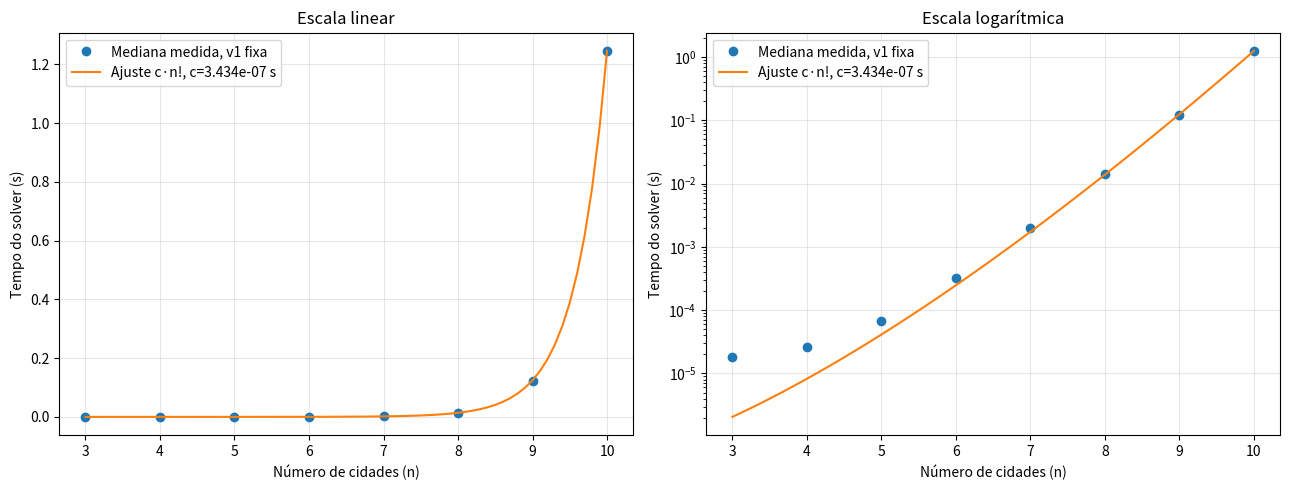

Reproduce this figure in Python.
"""Força bruta integral do TSP e benchmark pela CLI.

Origem fixa: (n−1)! ciclos e n! somas de arestas. Cada ciclo inclui
a volta à origem; as duas orientações são contadas.
"""

import argparse
import csv
import math
import random
import time
import json
import platform
import statistics
import sys
from datetime import datetime, timezone, timedelta
from pathlib import Path
from numbers import Real


# ----------------------------------------------------------------------
# Modelagem do grafo
# ----------------------------------------------------------------------

def gerar_cidades(n, semente=42):
    """Gera n cidades com coordenadas (x, y) aleatórias num plano 100 x 100."""
    rng = random.Random(semente + n)
    return [(rng.uniform(0, 100), rng.uniform(0, 100)) for _ in range(n)]


def matriz_de_custos(cidades):
    """Matriz d[i][j] = distância euclidiana entre as cidades i e j."""
    n = len(cidades)
    d = [[0.0] * n for _ in range(n)]
    for i in range(n):
        for j in range(n):
            if i != j:
                (x1, y1), (x2, y2) = cidades[i], cidades[j]
                d[i][j] = math.hypot(x1 - x2, y1 - y2)
    return d


# ----------------------------------------------------------------------
# Geração de permutações (implementação própria, sem itertools)
# ----------------------------------------------------------------------

def permutacoes(elementos):
    """
    Gera todas as permutações da lista por backtracking (trocas in-place).
    Produz len(elementos)! permutações.
    """
    lista = list(elementos)
    k = len(lista)

    def backtrack(inicio):
        if inicio == k:
            yield tuple(lista)
            return
        for i in range(inicio, k):
            lista[inicio], lista[i] = lista[i], lista[inicio]
            yield from backtrack(inicio + 1)
            lista[inicio], lista[i] = lista[i], lista[inicio]

    yield from backtrack(0)


# ----------------------------------------------------------------------
# Avaliação de uma rota - Θ(n)
# ----------------------------------------------------------------------

def custo_da_rota(rota, d, contador):
    """
    Soma os custos das n arestas do ciclo: rota[0]->rota[1]->...->rota[n-1]->rota[0].
    'contador' acumula quantas arestas foram somadas (para validar Θ(n) por rota).
    """
    n = len(rota)
    total = 0.0
    for i in range(n):
        total += d[rota[i]][rota[(i + 1) % n]]
        contador["arestas"] += 1
    return total


# ----------------------------------------------------------------------
# Força bruta
# ----------------------------------------------------------------------

def validar_matriz(d):
    """API: matriz completa n >= 3, real, finita, não negativa; diagonal zero.

    Matrizes assimétricas são aceitas. Não modifica a entrada.
    """
    if not isinstance(d, (list, tuple)) or len(d) < 3:
        raise ValueError("a matriz deve ter pelo menos 3 cidades")
    n = len(d)
    for i, linha in enumerate(d):
        if not isinstance(linha, (list, tuple)) or len(linha) != n:
            raise ValueError("a matriz deve ser quadrada")
        for j, valor in enumerate(linha):
            if isinstance(valor, bool) or not isinstance(valor, Real):
                raise ValueError("os custos devem ser números reais")
            try:
                valido = math.isfinite(valor) and valor >= 0
            except OverflowError:
                valido = False
            if not valido or (i == j and valor != 0):
                raise ValueError("custos devem ser finitos, não negativos e a diagonal zero")
    if max(map(max, d)) > sys.float_info.max / n:
        raise ValueError("custos grandes demais para somar um ciclo em ponto flutuante")


def tsp_forca_bruta(d, fixar_inicio=True):
    """
    Resolve o TSP testando todas as rotas.

    fixar_inicio=True  -> fixa v1 (índice 0) e permuta as n-1 restantes: (n-1)! rotas
    fixar_inicio=False -> permuta todas as n cidades: n! rotas (versão sem a redução)

    Retorna (melhor_rota, melhor_custo, contador).
    """
    validar_matriz(d)
    n = len(d)
    contador = {"rotas": 0, "arestas": 0}
    melhor_custo = math.inf
    melhor_rota = None

    if fixar_inicio:
        for perm in permutacoes(range(1, n)):
            rota = [0] + list(perm)
            contador["rotas"] += 1
            c = custo_da_rota(rota, d, contador)
            if c < melhor_custo:
                melhor_custo, melhor_rota = c, rota[:]
    else:
        for perm in permutacoes(range(n)):
            contador["rotas"] += 1
            c = custo_da_rota(perm, d, contador)
            if c < melhor_custo:
                melhor_custo, melhor_rota = c, list(perm)

    esperadas = math.factorial(n - 1 if fixar_inicio else n)
    assert contador["rotas"] == esperadas
    assert contador["arestas"] == n * esperadas
    return melhor_rota, melhor_custo, contador


# Benchmark: somente o solver está no intervalo cronometrado.

def benchmark(n_min, n_max, repeticoes, fixar_inicio=True, semente=42,
              amostras=None):
    if n_min < 3 or n_max < n_min or repeticoes < 1:
        raise ValueError("use 3 <= nmin <= nmax e repeticoes >= 1")
    if amostras is None:
        amostras = []
    modo = "fixo" if fixar_inicio else "sem_fixar"
    for n in range(n_min, n_max + 1):
        d = matriz_de_custos(gerar_cidades(n, semente))
        if n <= 5:
            tsp_forca_bruta(d, fixar_inicio)  # uma execução não cronometrada
        for rep in range(1, repeticoes + 1):
            t0 = time.perf_counter()
            rota, custo, cont = tsp_forca_bruta(d, fixar_inicio)
            tempo = time.perf_counter() - t0
            amostras.append(dict(n=n, modo=modo, repeticao=rep, tempo_s=tempo,
                rotas_observadas=cont["rotas"], arestas_observadas=cont["arestas"],
                custo_otimo=custo, rota_otima=" -> ".join(
                    f"v{x+1}" for x in rota + [rota[0]])))
        print(f"n={n:2} {modo}: mediana={statistics.median([a['tempo_s'] for a in amostras if a['n']==n and a['modo']==modo]):.6f} s", flush=True)
    return resumir(amostras)


def resumir(amostras):
    linhas = []
    for n, modo in sorted({(a["n"], a["modo"]) for a in amostras}):
        grupo = [a for a in amostras if a["n"] == n and a["modo"] == modo]
        tempos = [a["tempo_s"] for a in grupo]
        rotas = math.factorial(n-1 if modo == "fixo" else n)
        assert all(a["rotas_observadas"] == rotas and a["arestas_observadas"] == n*rotas for a in grupo)
        linhas.append(dict(n=n, modo=modo, repeticoes_concluidas=len(grupo),
            tempo_s=statistics.median(tempos), minimo_s=min(tempos), maximo_s=max(tempos),
            rotas_observadas_por_execucao=grupo[0]["rotas_observadas"],
            arestas_observadas_por_execucao=grupo[0]["arestas_observadas"],
            rotas_esperadas_por_execucao=rotas, arestas_esperadas_por_execucao=n*rotas,
            custo_otimo=grupo[0]["custo_otimo"], rota_otima=grupo[0]["rota_otima"]))
    return linhas


def calibrar_c(resultados):
    """MQ sem intercepto: c = soma(n! * mediana) / soma((n!)²).

    Usa todos os pontos fixos completos, sem descartar tempos pequenos.
    """
    pts = [(math.factorial(r["n"]), r["tempo_s"]) for r in resultados if r["modo"] == "fixo"]
    return sum(f*t for f,t in pts) / sum(f*f for f,t in pts) if pts else None


def escrever_csv(linhas, caminho, campos=None):
    with Path(caminho).open("w", newline="", encoding="utf-8") as f:
        w = csv.DictWriter(f, fieldnames=campos or list(linhas[0]), delimiter=";")
        w.writeheader()
        w.writerows(linhas)


def salvar_csv(resultados, c, caminho):
    linhas = [{**r, "tempo_modelo_c_n_fatorial_s": c*math.factorial(r["n"]) if c is not None and r["modo"] == "fixo" else ""} for r in resultados]
    escrever_csv(linhas, caminho, list(linhas[0]) if linhas else ["n", "modo", "tempo_s", "tempo_modelo_c_n_fatorial_s"])


def tabela_extrapolada(c, n_ate=20, medidos=()):
    if c is None:
        return []
    return [dict(n=n, rotas_fixas=math.factorial(n-1), rotas_sem_fixar=math.factorial(n),
        arestas_fixas=math.factorial(n), arestas_sem_fixar=n*math.factorial(n),
        tempo_estimado_s=c*math.factorial(n), natureza="ajuste_na_amostra" if n in medidos else "estimativa_extrapolada")
        for n in range(3, max(n_ate, max(medidos, default=3))+1)]


def plotar(resultados, c, caminho, resultados_sem_fixar=None):
    if c is None:
        return False
    try:
        import matplotlib
        matplotlib.use("Agg")
        import matplotlib.pyplot as plt
    except ImportError:
        print("Gráfico obrigatório NÃO produzido. Instale: python -m pip install -r requirements.txt")
        return False
    fixos = [r for r in resultados if r["modo"] == "fixo"]
    sem = resultados_sem_fixar or [r for r in resultados if r["modo"] == "sem_fixar"]
    ns = [r["n"] for r in fixos]
    xs = [x/10 for x in range(min(ns)*10, max(ns)*10+1)]
    fig, axes = plt.subplots(1, 2, figsize=(13, 5))
    try:
        for ax, log in zip(axes, (False, True)):
            ax.plot(ns, [r["tempo_s"] for r in fixos], "o", label="Mediana medida, v1 fixa")
            ax.plot(xs, [c*math.gamma(x+1) for x in xs], label=f"Ajuste c·n!, c={c:.3e} s")
            if sem:
                ax.plot([r["n"] for r in sem], [r["tempo_s"] for r in sem], "s--", label="Mediana medida, sem fixar")
            ax.set(xlabel="Número de cidades (n)", ylabel="Tempo do solver (s)", title="Escala logarítmica" if log else "Escala linear")
            ax.set_xticks(ns)
            if log:
                ax.set_yscale("log")
            ax.grid(alpha=.3)
            ax.legend()
        fig.tight_layout()
        fig.savefig(caminho, dpi=150)
    finally:
        plt.close(fig)
    return True


def demo(n):
    if n < 3:
        raise ValueError("demo exige n >= 3")
    d = matriz_de_custos(gerar_cidades(n))
    rota, custo, cont = tsp_forca_bruta(d)
    print("Matriz de custos:")
    for linha in d:
        print(" ".join(f"{x:.4f}" for x in linha))
    print("Rota ótima:", " -> ".join(f"v{x+1}" for x in rota+[rota[0]]))
    print("Custo:", custo, "Contagens:", cont)


def main(argv=None):
    p = argparse.ArgumentParser(description="TSP: força bruta didática e medições reais")
    p.add_argument("--nmin", type=int, default=3)
    p.add_argument("--nmax", type=int, default=10)
    p.add_argument("--repeticoes", type=int, default=3)
    p.add_argument("--sem-fixar", action="store_true")
    p.add_argument("--nmax-sem-fixar", type=int, default=8)
    p.add_argument("--semente", type=int, default=42)
    p.add_argument("--saida", type=Path, default=Path("resultados"))
    p.add_argument("--demo", type=int)
    args = p.parse_args(argv)
    if args.nmin < 3 or args.nmax < args.nmin:
        p.error("exige 3 <= nmin <= nmax")
    if args.repeticoes < 1:
        p.error("repeticoes deve ser >= 1")
    if args.nmax_sem_fixar < 3:
        p.error("nmax-sem-fixar deve ser >= 3")
    if args.demo is not None:
        if args.demo < 3:
            p.error("demo exige n >= 3")
        demo(args.demo)
        return 0
    agora = datetime.now(timezone(timedelta(hours=-3)))
    pasta = args.saida / agora.strftime("execucao_%Y%m%d_%H%M%S_%f")
    pasta.mkdir(parents=True, exist_ok=False)
    amostras = []
    interrompido = False
    try:
        benchmark(args.nmin, args.nmax, args.repeticoes, True, args.semente, amostras)
        if args.sem_fixar and args.nmin <= args.nmax_sem_fixar:
            benchmark(args.nmin, min(args.nmax, args.nmax_sem_fixar), args.repeticoes, False, args.semente, amostras)
    except KeyboardInterrupt:
        interrompido = True
        print("Interrompido: salvando apenas repetições completas.")
    resultados = resumir(amostras)
    c = calibrar_c(resultados)
    escrever_csv(amostras, pasta/"repeticoes.csv", list(amostras[0]) if amostras else ["n", "modo", "repeticao", "tempo_s"])
    salvar_csv(resultados, c, pasta/"resultados_tsp.csv")
    proj = tabela_extrapolada(c, medidos=[r["n"] for r in resultados if r["modo"] == "fixo"])
    escrever_csv(proj, pasta/"projecoes.csv", list(proj[0]) if proj else ["n", "tempo_estimado_s", "natureza"])
    grafico = plotar(resultados, c, pasta/"grafico_tsp.png")
    meta = dict(inicio=agora.isoformat(), fim=datetime.now(agora.tzinfo).isoformat(),
        python=sys.version, sistema=platform.platform(), processador=platform.processor() or None,
        argumentos={k:str(v) if isinstance(v, Path) else v for k,v in vars(args).items()},
        estatistica="mediana", c=c, ajuste="MQ sem intercepto, todos os pontos fixos completos",
        contagens="por execução completa; arestas incrementadas dentro do laço",
        aquecimento="uma execução por n e modo para n <= 5; fora dos tempos",
        cronometro="perf_counter; somente solver, incluindo validação e asserções",
        interrompido=interrompido, grafico_produzido=grafico,
        repeticoes_concluidas=len(amostras),
        instancias={str(n):matriz_de_custos(gerar_cidades(n,args.semente)) for n in sorted({a["n"] for a in amostras})})
    (pasta/"metadados.json").write_text(json.dumps(meta, ensure_ascii=False, indent=2), encoding="utf-8")
    print("Saídas:", pasta)
    return 130 if interrompido else 0


if __name__ == "__main__":
    raise SystemExit(main())
